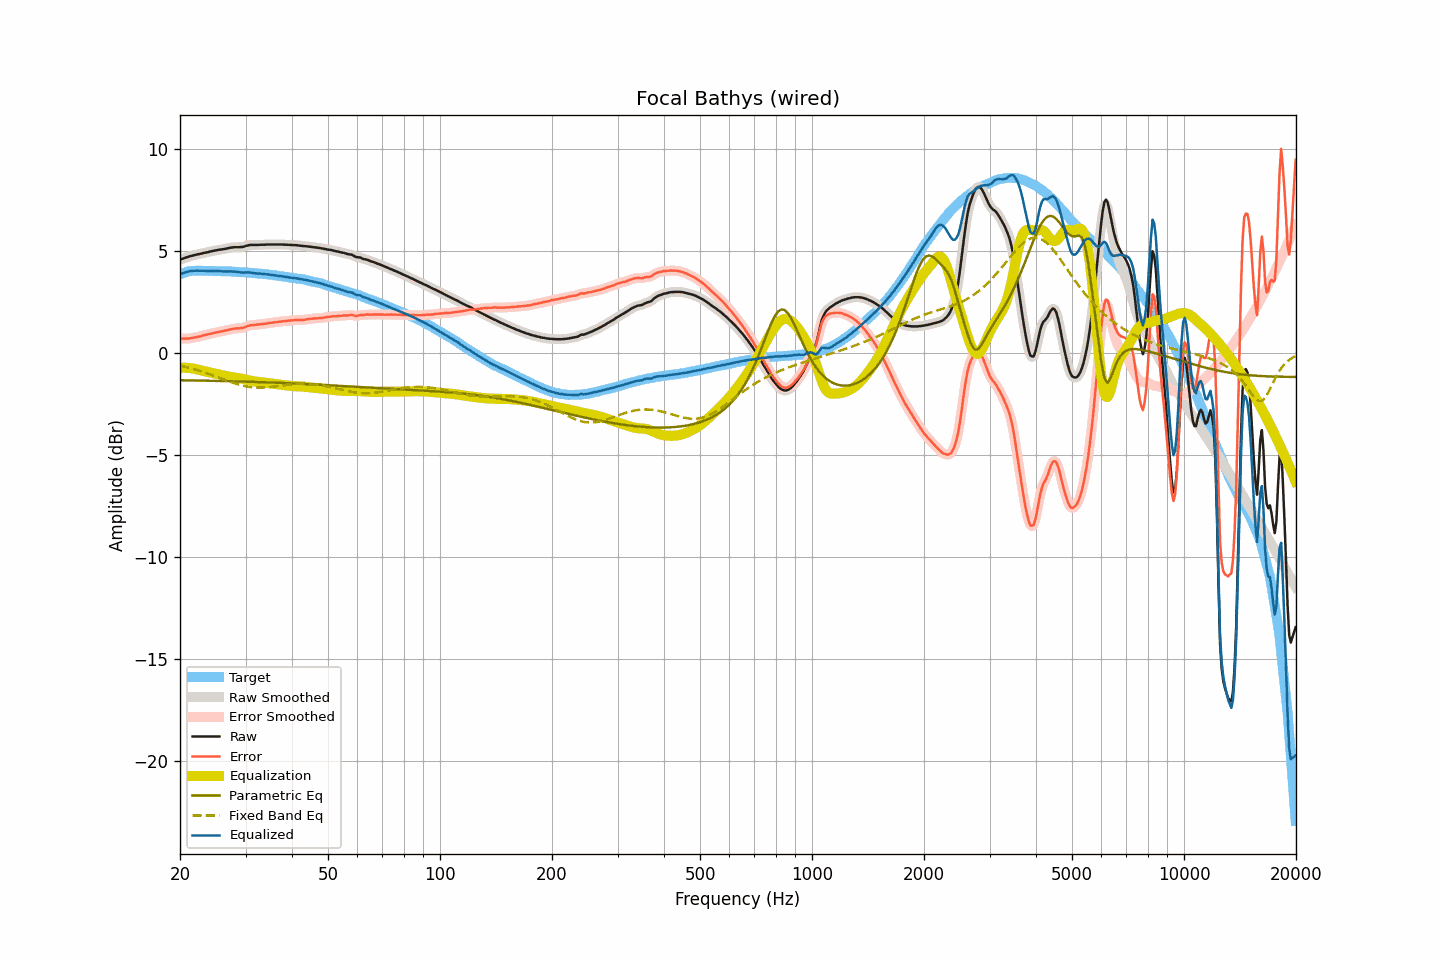

The file beside this chart, header and first rows:
frequency, raw, smoothed, error, error_smoothed, equalization, parametric_eq, fixed_band_eq, equalized_raw, equalized_smoothed, target
20.00, 4.58, 4.58, 0.72, 0.72, -0.71, -1.33, -0.61, 3.87, 3.87, 3.87
20.20, 4.61, 4.61, 0.72, 0.71, -0.71, -1.33, -0.63, 3.90, 3.90, 3.90
20.40, 4.63, 4.64, 0.71, 0.71, -0.71, -1.33, -0.65, 3.92, 3.93, 3.93
20.61, 4.66, 4.66, 0.72, 0.71, -0.71, -1.33, -0.66, 3.95, 3.95, 3.95
20.81, 4.69, 4.69, 0.72, 0.71, -0.72, -1.33, -0.68, 3.98, 3.97, 3.98
21.02, 4.71, 4.72, 0.71, 0.72, -0.72, -1.33, -0.70, 3.99, 4.00, 4.01
21.23, 4.74, 4.74, 0.73, 0.72, -0.73, -1.33, -0.72, 4.02, 4.01, 4.02
21.44, 4.76, 4.76, 0.74, 0.74, -0.74, -1.33, -0.74, 4.03, 4.03, 4.02
21.66, 4.78, 4.78, 0.75, 0.75, -0.75, -1.34, -0.77, 4.03, 4.03, 4.03
21.87, 4.80, 4.80, 0.77, 0.77, -0.76, -1.34, -0.79, 4.04, 4.04, 4.03
22.09, 4.82, 4.82, 0.78, 0.78, -0.78, -1.34, -0.81, 4.04, 4.04, 4.04
22.31, 4.84, 4.84, 0.80, 0.80, -0.80, -1.34, -0.84, 4.04, 4.04, 4.04
22.54, 4.85, 4.86, 0.81, 0.81, -0.82, -1.34, -0.86, 4.03, 4.04, 4.04
22.76, 4.87, 4.88, 0.83, 0.84, -0.84, -1.34, -0.88, 4.04, 4.04, 4.04
22.99, 4.89, 4.89, 0.86, 0.86, -0.86, -1.34, -0.91, 4.04, 4.04, 4.03
23.22, 4.91, 4.91, 0.88, 0.88, -0.88, -1.35, -0.94, 4.04, 4.03, 4.03
23.45, 4.92, 4.93, 0.89, 0.90, -0.90, -1.35, -0.96, 4.03, 4.03, 4.03
23.69, 4.94, 4.94, 0.92, 0.92, -0.92, -1.35, -0.99, 4.03, 4.03, 4.03
23.92, 4.96, 4.96, 0.94, 0.93, -0.93, -1.35, -1.02, 4.03, 4.03, 4.03
24.16, 4.98, 4.98, 0.95, 0.95, -0.95, -1.35, -1.04, 4.03, 4.03, 4.04
24.40, 5.00, 5.00, 0.97, 0.97, -0.97, -1.35, -1.07, 4.03, 4.03, 4.04
24.65, 5.01, 5.02, 0.99, 0.99, -0.99, -1.36, -1.10, 4.03, 4.03, 4.02
24.89, 5.03, 5.03, 1.01, 1.01, -1.01, -1.36, -1.13, 4.03, 4.03, 4.02
25.14, 5.04, 5.05, 1.02, 1.02, -1.02, -1.36, -1.16, 4.02, 4.02, 4.02
25.39, 5.06, 5.06, 1.04, 1.04, -1.04, -1.36, -1.19, 4.02, 4.02, 4.02
25.65, 5.07, 5.07, 1.05, 1.05, -1.06, -1.36, -1.22, 4.02, 4.02, 4.02
25.91, 5.08, 5.09, 1.07, 1.07, -1.07, -1.36, -1.25, 4.01, 4.01, 4.01
26.16, 5.09, 5.10, 1.09, 1.09, -1.09, -1.37, -1.28, 4.01, 4.01, 4.01
26.43, 5.11, 5.11, 1.11, 1.10, -1.11, -1.37, -1.31, 4.01, 4.00, 4.01
26.69, 5.12, 5.13, 1.12, 1.12, -1.12, -1.37, -1.34, 4.00, 4.00, 4.01
26.96, 5.14, 5.14, 1.14, 1.14, -1.14, -1.37, -1.37, 4.00, 4.00, 4.00
27.23, 5.16, 5.16, 1.16, 1.16, -1.16, -1.37, -1.39, 4.01, 4.00, 4.00
27.50, 5.17, 5.18, 1.17, 1.18, -1.17, -1.38, -1.42, 4.00, 4.00, 4.00
27.77, 5.18, 5.19, 1.19, 1.19, -1.19, -1.38, -1.45, 4.00, 4.00, 3.99
28.05, 5.19, 5.19, 1.20, 1.20, -1.20, -1.38, -1.48, 4.00, 3.99, 3.99
28.33, 5.19, 5.19, 1.22, 1.21, -1.21, -1.38, -1.50, 3.99, 3.99, 3.98
28.62, 5.19, 5.20, 1.22, 1.22, -1.22, -1.38, -1.52, 3.98, 3.98, 3.98
28.90, 5.19, 5.20, 1.22, 1.22, -1.23, -1.39, -1.55, 3.97, 3.97, 3.97
29.19, 5.20, 5.20, 1.24, 1.23, -1.24, -1.39, -1.57, 3.96, 3.96, 3.96
29.48, 5.20, 5.21, 1.23, 1.24, -1.26, -1.39, -1.59, 3.95, 3.95, 3.97
29.78, 5.22, 5.23, 1.26, 1.27, -1.28, -1.39, -1.61, 3.95, 3.95, 3.96
30.08, 5.25, 5.25, 1.30, 1.29, -1.30, -1.40, -1.62, 3.96, 3.95, 3.96
30.38, 5.27, 5.27, 1.33, 1.33, -1.32, -1.40, -1.64, 3.96, 3.96, 3.95
30.68, 5.29, 5.29, 1.35, 1.35, -1.34, -1.40, -1.65, 3.96, 3.96, 3.94
30.99, 5.30, 5.30, 1.37, 1.37, -1.35, -1.40, -1.66, 3.95, 3.95, 3.93
31.30, 5.30, 5.31, 1.37, 1.37, -1.37, -1.40, -1.67, 3.93, 3.93, 3.93
31.61, 5.30, 5.30, 1.38, 1.38, -1.38, -1.41, -1.68, 3.92, 3.92, 3.93
31.93, 5.30, 5.30, 1.39, 1.39, -1.39, -1.41, -1.68, 3.91, 3.91, 3.92
32.24, 5.30, 5.30, 1.40, 1.40, -1.40, -1.41, -1.69, 3.90, 3.90, 3.90
32.57, 5.30, 5.31, 1.40, 1.41, -1.41, -1.42, -1.69, 3.90, 3.90, 3.90
32.89, 5.31, 5.31, 1.42, 1.42, -1.42, -1.42, -1.69, 3.90, 3.89, 3.90
33.22, 5.31, 5.31, 1.43, 1.42, -1.43, -1.42, -1.68, 3.89, 3.89, 3.88
33.55, 5.31, 5.32, 1.43, 1.44, -1.44, -1.42, -1.68, 3.88, 3.88, 3.88
33.89, 5.31, 5.32, 1.44, 1.45, -1.45, -1.43, -1.68, 3.87, 3.87, 3.87
34.23, 5.32, 5.32, 1.46, 1.46, -1.46, -1.43, -1.67, 3.87, 3.86, 3.87
34.57, 5.32, 5.32, 1.47, 1.47, -1.47, -1.43, -1.66, 3.86, 3.85, 3.85
34.92, 5.32, 5.32, 1.48, 1.48, -1.48, -1.43, -1.66, 3.84, 3.85, 3.84
35.27, 5.32, 5.32, 1.49, 1.49, -1.49, -1.44, -1.65, 3.83, 3.83, 3.84
35.62, 5.32, 5.32, 1.50, 1.50, -1.50, -1.44, -1.64, 3.82, 3.82, 3.82
35.97, 5.32, 5.32, 1.51, 1.51, -1.51, -1.44, -1.63, 3.81, 3.81, 3.81
... 635 more rows
